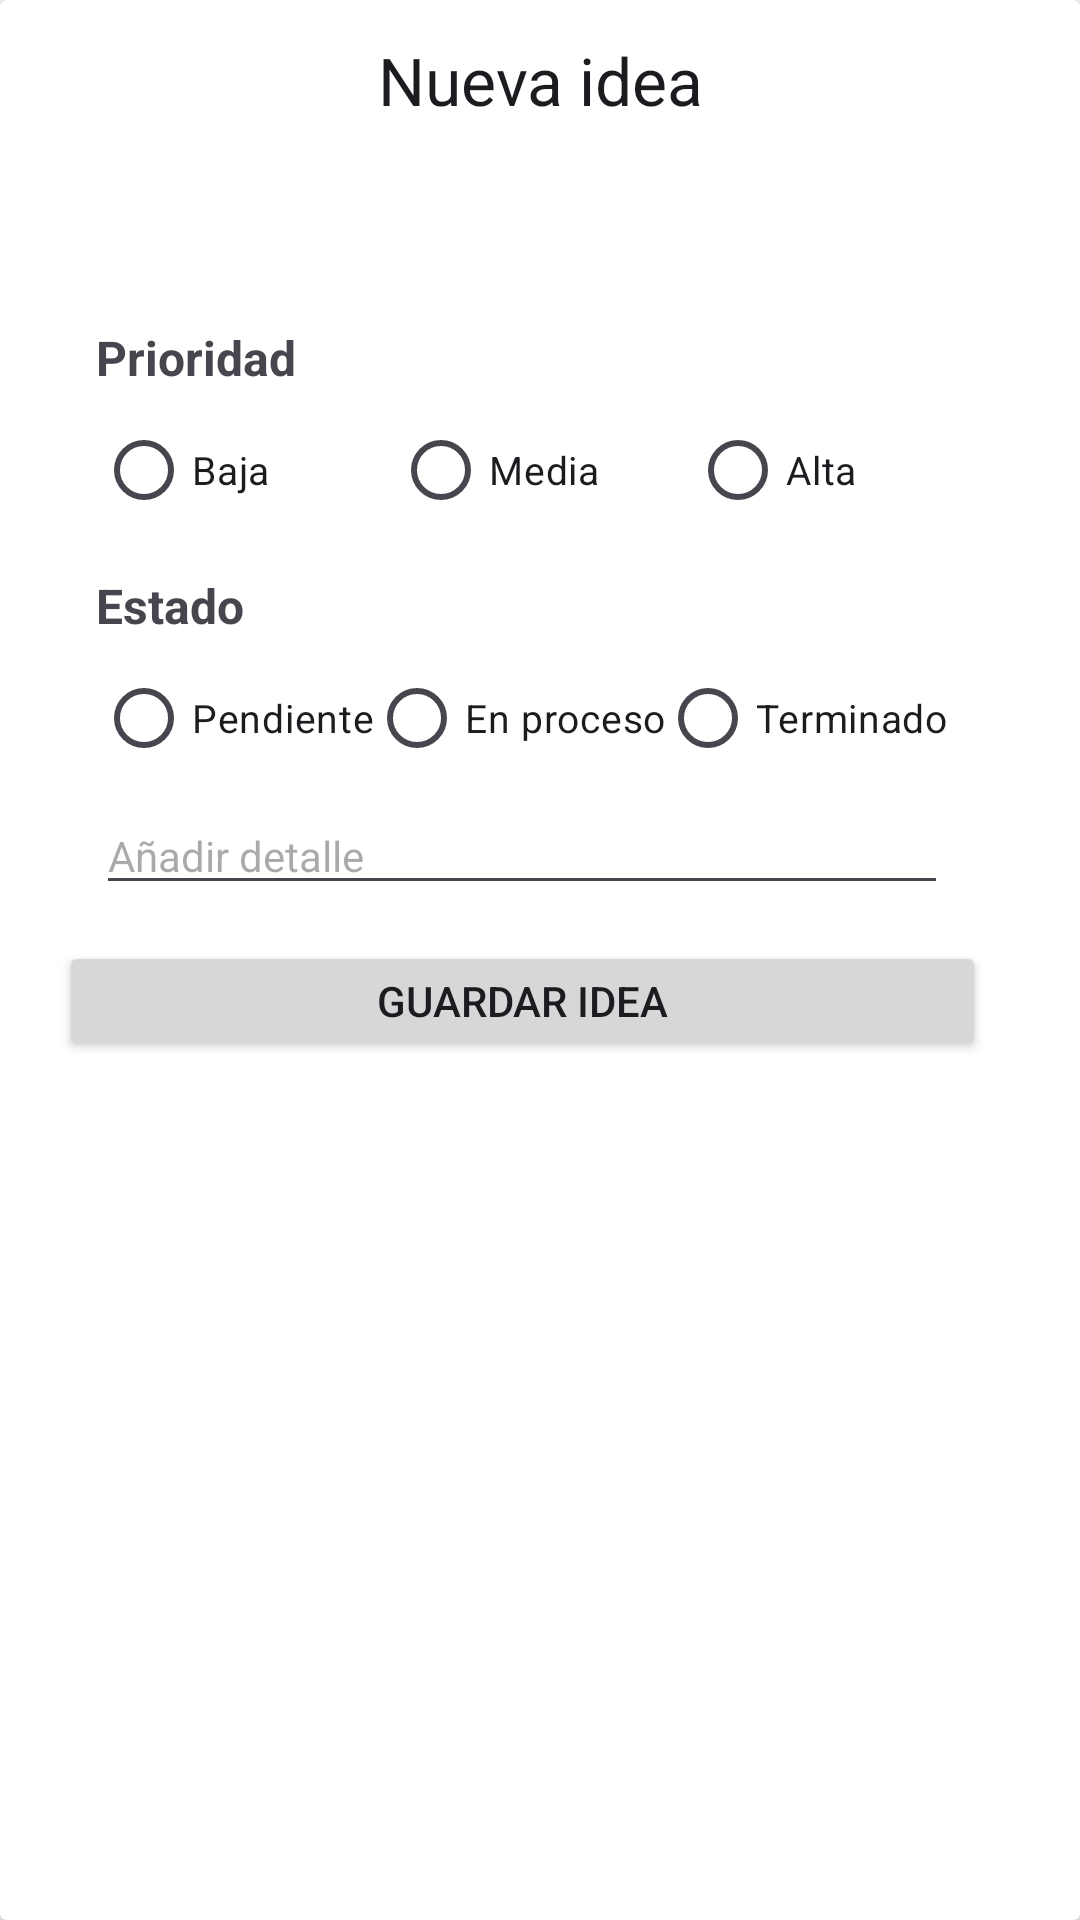

Layout XML and referenced resources for this Android screen:
<!-- AndroidManifest.xml: application theme Theme.IdeasApp -->
<!-- res/layout/fragment_idea_detail.xml -->
<?xml version="1.0" encoding="utf-8"?>
<androidx.cardview.widget.CardView xmlns:android="http://schemas.android.com/apk/res/android"
    xmlns:app="http://schemas.android.com/apk/res-auto"
    xmlns:tools="http://schemas.android.com/tools"
    android:layout_width="match_parent"
    android:layout_height="wrap_content"
    android:layout_marginStart="16dp"
    android:layout_marginTop="32dp"
    android:layout_marginEnd="16dp"
    tools:context=".ui.fragments.IdeaDetailFragment">

    <ScrollView
        android:layout_width="match_parent"
        android:layout_height="match_parent">

        <androidx.constraintlayout.widget.ConstraintLayout
            android:layout_width="match_parent"
            android:layout_height="match_parent">

            <ImageView
                android:id="@+id/iv_idea_detail"
                android:layout_width="0dp"
                android:layout_height="wrap_content"
                android:scaleType="centerCrop"
                app:layout_constraintEnd_toEndOf="parent"
                app:layout_constraintStart_toStartOf="parent"
                app:layout_constraintTop_toTopOf="parent"
                app:srcCompat="@drawable/ic_launcher_background" />

            <TextView
                android:id="@+id/tv_idea_title"
                android:layout_width="0dp"
                android:layout_height="wrap_content"
                android:layout_marginStart="32dp"
                android:layout_marginTop="12dp"
                android:layout_marginEnd="32dp"
                android:text="@string/idea_title"
                android:textAlignment="center"
                android:textAppearance="@style/TextAppearance.AppCompat.Large"
                app:layout_constraintEnd_toEndOf="parent"
                app:layout_constraintHorizontal_bias="0.0"
                app:layout_constraintStart_toStartOf="parent"
                app:layout_constraintTop_toBottomOf="@+id/iv_idea_detail" />

            <TextView
                android:id="@+id/tv_idea_description"
                android:layout_width="0dp"
                android:layout_height="wrap_content"
                android:layout_marginTop="24dp"
                app:layout_constraintEnd_toEndOf="@+id/tv_idea_title"
                app:layout_constraintStart_toStartOf="@+id/tv_idea_title"
                app:layout_constraintTop_toBottomOf="@+id/tv_idea_title" />

            <TextView
                android:id="@+id/tv_idea_priority"
                android:layout_width="wrap_content"
                android:layout_height="wrap_content"
                android:layout_marginTop="24dp"
                android:text="@string/tv_priority"
                android:textSize="16sp"
                android:textStyle="bold"
                app:layout_constraintEnd_toEndOf="@+id/tv_idea_description"
                app:layout_constraintHorizontal_bias="0.0"
                app:layout_constraintStart_toStartOf="@+id/tv_idea_description"
                app:layout_constraintTop_toBottomOf="@+id/tv_idea_description" />

            <RadioButton
                android:id="@+id/rb_idea_low"
                android:layout_width="86dp"
                android:layout_height="29dp"
                android:layout_marginTop="12dp"
                android:text="@string/check_low"
                android:textSize="13sp"
                app:layout_constraintEnd_toEndOf="@+id/tv_idea_priority"
                app:layout_constraintHorizontal_bias="0.0"
                app:layout_constraintStart_toStartOf="@+id/tv_idea_priority"
                app:layout_constraintTop_toBottomOf="@+id/tv_idea_priority" />

            <RadioButton
                android:id="@+id/rb_idea_medium"
                android:layout_width="86dp"
                android:layout_height="29dp"
                android:layout_marginStart="24dp"
                android:layout_marginTop="12dp"
                android:layout_marginEnd="24dp"
                android:text="@string/check_medium"
                android:textSize="13sp"
                app:layout_constraintEnd_toStartOf="@+id/rb_idea_high"
                app:layout_constraintStart_toEndOf="@+id/rb_idea_low"
                app:layout_constraintTop_toBottomOf="@+id/tv_idea_priority" />

            <RadioButton
                android:id="@+id/rb_idea_high"
                android:layout_width="86dp"
                android:layout_height="29dp"
                android:layout_marginTop="12dp"
                android:layout_marginEnd="12dp"
                android:text="@string/check_high"
                android:textSize="13sp"
                app:layout_constraintEnd_toEndOf="@+id/tv_idea_description"
                app:layout_constraintTop_toBottomOf="@+id/tv_idea_priority" />

            <TextView
                android:id="@+id/tv_idea_status"
                android:layout_width="wrap_content"
                android:layout_height="wrap_content"
                android:layout_marginTop="20dp"
                android:text="@string/idea_detail_status"
                android:textSize="16sp"
                android:textStyle="bold"
                app:layout_constraintEnd_toEndOf="@+id/rb_idea_high"
                app:layout_constraintHorizontal_bias="0.0"
                app:layout_constraintStart_toStartOf="@+id/rb_idea_low"
                app:layout_constraintTop_toBottomOf="@+id/rb_idea_medium" />

            <RadioButton
                android:id="@+id/rb_idea_status1"
                android:layout_width="wrap_content"
                android:layout_height="29dp"
                android:layout_marginTop="12dp"
                android:text="@string/rb_status_earring"
                android:textSize="13sp"
                app:layout_constraintEnd_toEndOf="@+id/tv_idea_status"
                app:layout_constraintHorizontal_bias="0.0"
                app:layout_constraintStart_toStartOf="@+id/tv_idea_status"
                app:layout_constraintTop_toBottomOf="@+id/tv_idea_status" />

            <RadioButton
                android:id="@+id/rb_idea_status2"
                android:layout_width="wrap_content"
                android:layout_height="29dp"
                android:layout_marginStart="24dp"
                android:layout_marginTop="12dp"
                android:layout_marginEnd="24dp"
                android:text="@string/rb_status_in_progress"
                android:textSize="13sp"
                app:layout_constraintEnd_toStartOf="@+id/rb_idea_status3"
                app:layout_constraintStart_toEndOf="@+id/rb_idea_status1"
                app:layout_constraintTop_toBottomOf="@+id/tv_idea_status" />

            <RadioButton
                android:id="@+id/rb_idea_status3"
                android:layout_width="wrap_content"
                android:layout_height="29dp"
                android:layout_marginTop="12dp"
                android:text="@string/rb_status_finished"
                android:textSize="13sp"
                app:layout_constraintEnd_toEndOf="@+id/rb_idea_high"
                app:layout_constraintTop_toBottomOf="@+id/tv_idea_status" />

            <Button
                android:id="@+id/btn_save_idea_detail"
                android:layout_width="309dp"
                android:layout_height="40dp"
                android:layout_marginTop="12dp"
                android:text="@string/btn_save"
                app:layout_constraintEnd_toEndOf="@+id/et_new_detail"
                app:layout_constraintStart_toStartOf="@+id/et_new_detail"
                app:layout_constraintTop_toBottomOf="@+id/et_new_detail" />

            <EditText
                android:id="@+id/et_new_detail"
                android:layout_width="0dp"
                android:layout_height="wrap_content"
                android:layout_marginTop="12dp"
                android:ems="10"
                android:hint="@string/hint_add_detail"
                android:inputType="text"
                android:textSize="14sp"
                app:layout_constraintEnd_toEndOf="@+id/rb_idea_status3"
                app:layout_constraintHorizontal_bias="0.311"
                app:layout_constraintStart_toStartOf="@+id/rb_idea_status1"
                app:layout_constraintTop_toBottomOf="@+id/rb_idea_status1" />

            <TextView
                android:id="@+id/tv_show_detail"
                android:layout_width="0dp"
                android:layout_height="wrap_content"
                android:layout_marginTop="12dp"
                android:layout_marginBottom="12dp"
                app:layout_constraintBottom_toBottomOf="parent"
                app:layout_constraintEnd_toEndOf="@+id/btn_save_idea_detail"
                app:layout_constraintStart_toStartOf="@+id/btn_save_idea_detail"
                app:layout_constraintTop_toBottomOf="@+id/btn_save_idea_detail" />

        </androidx.constraintlayout.widget.ConstraintLayout>
    </ScrollView>
</androidx.cardview.widget.CardView>
<!-- resources referenced by this layout -->
<resources>
  <string name="btn_save">Guardar idea</string>
  <string name="check_high">Alta</string>
  <string name="check_low">Baja</string>
  <string name="check_medium">Media</string>
  <string name="hint_add_detail">Añadir detalle</string>
  <string name="idea_detail_status">Estado </string>
  <string name="idea_title">Nueva idea</string>
  <string name="rb_status_earring">Pendiente</string>
  <string name="rb_status_finished">Terminado </string>
  <string name="rb_status_in_progress">En proceso</string>
  <string name="tv_priority">Prioridad</string>
  <style name="Theme.IdeasApp" parent="Base.Theme.IdeasApp" />
  <style name="Base.Theme.IdeasApp" parent="Theme.Material3.DayNight.NoActionBar">
          
          
      </style>
</resources>
